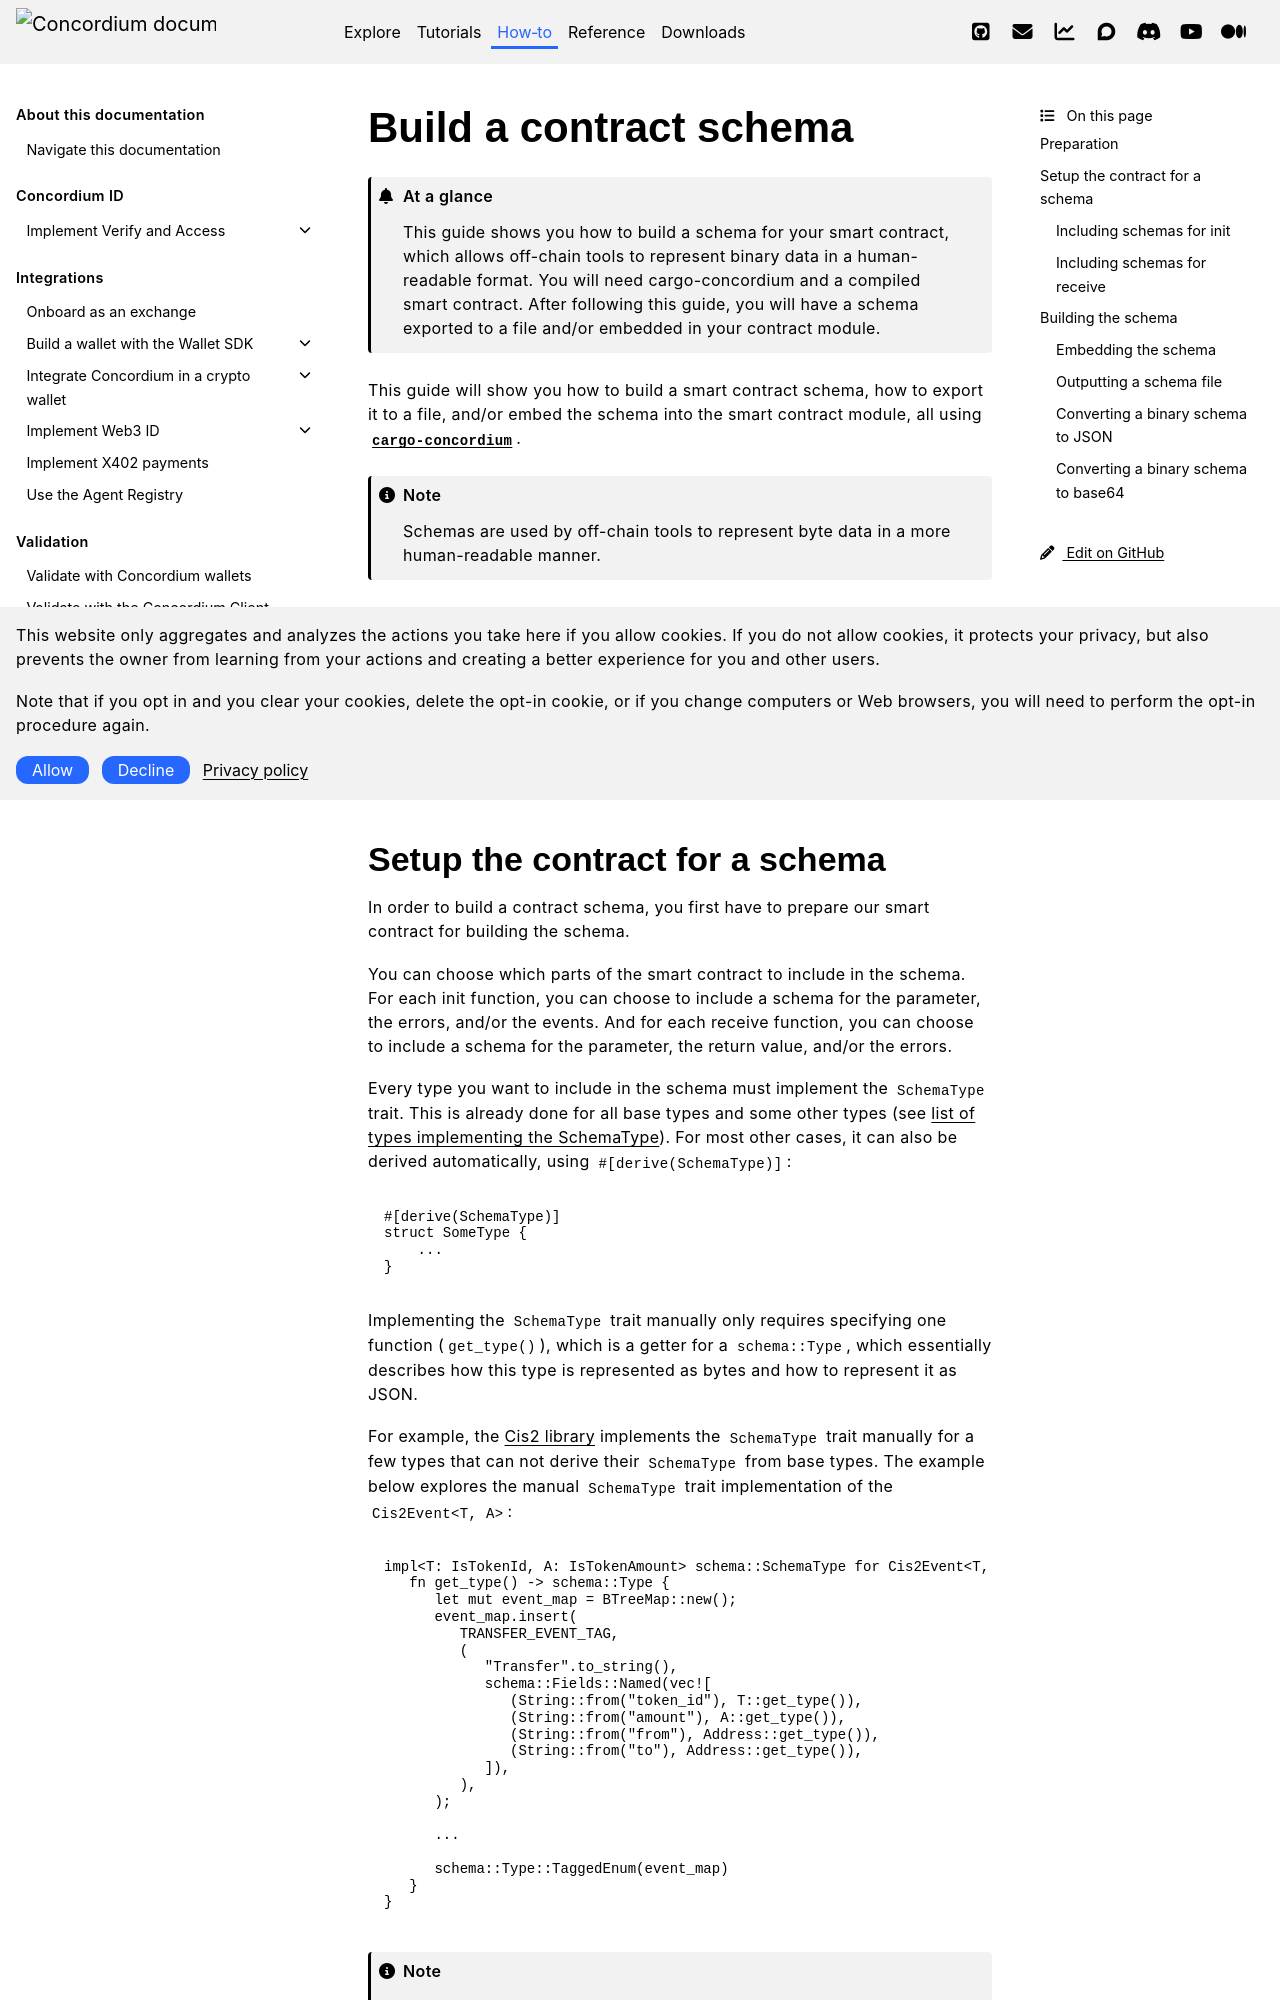

repository: Concordium/concordium.github.io · page: en/mainnet/how-to/smart-contracts/build-schema.html · generator: sphinx

.. include:: ../../variables.rst
.. _list of types implementing the SchemaType: https://docs.rs/concordium-contracts-common/latest/concordium_contracts_common/schema/trait.SchemaType.html#foreign-impls
.. _build-schema:

=======================
Build a contract schema
=======================

.. admonition:: At a glance

   This guide shows you how to build a schema for your smart contract, which allows off-chain tools to represent binary data in a human-readable format. You will need cargo-concordium and a compiled smart contract. After following this guide, you will have a schema exported to a file and/or embedded in your contract module.

This guide will show you how to build a smart contract schema, how to export it
to a file, and/or embed the schema into the smart contract module, all using
|cargo-concordium|_.

.. note ::

   Schemas are used by off-chain tools to represent byte data in a more human-readable manner.

Preparation
===========

First, ensure you have ``cargo-concordium`` installed and if not the guide
:ref:`setup-env` will help you.

You also need the Rust source code of the smart contract you wish to build a
schema for.
